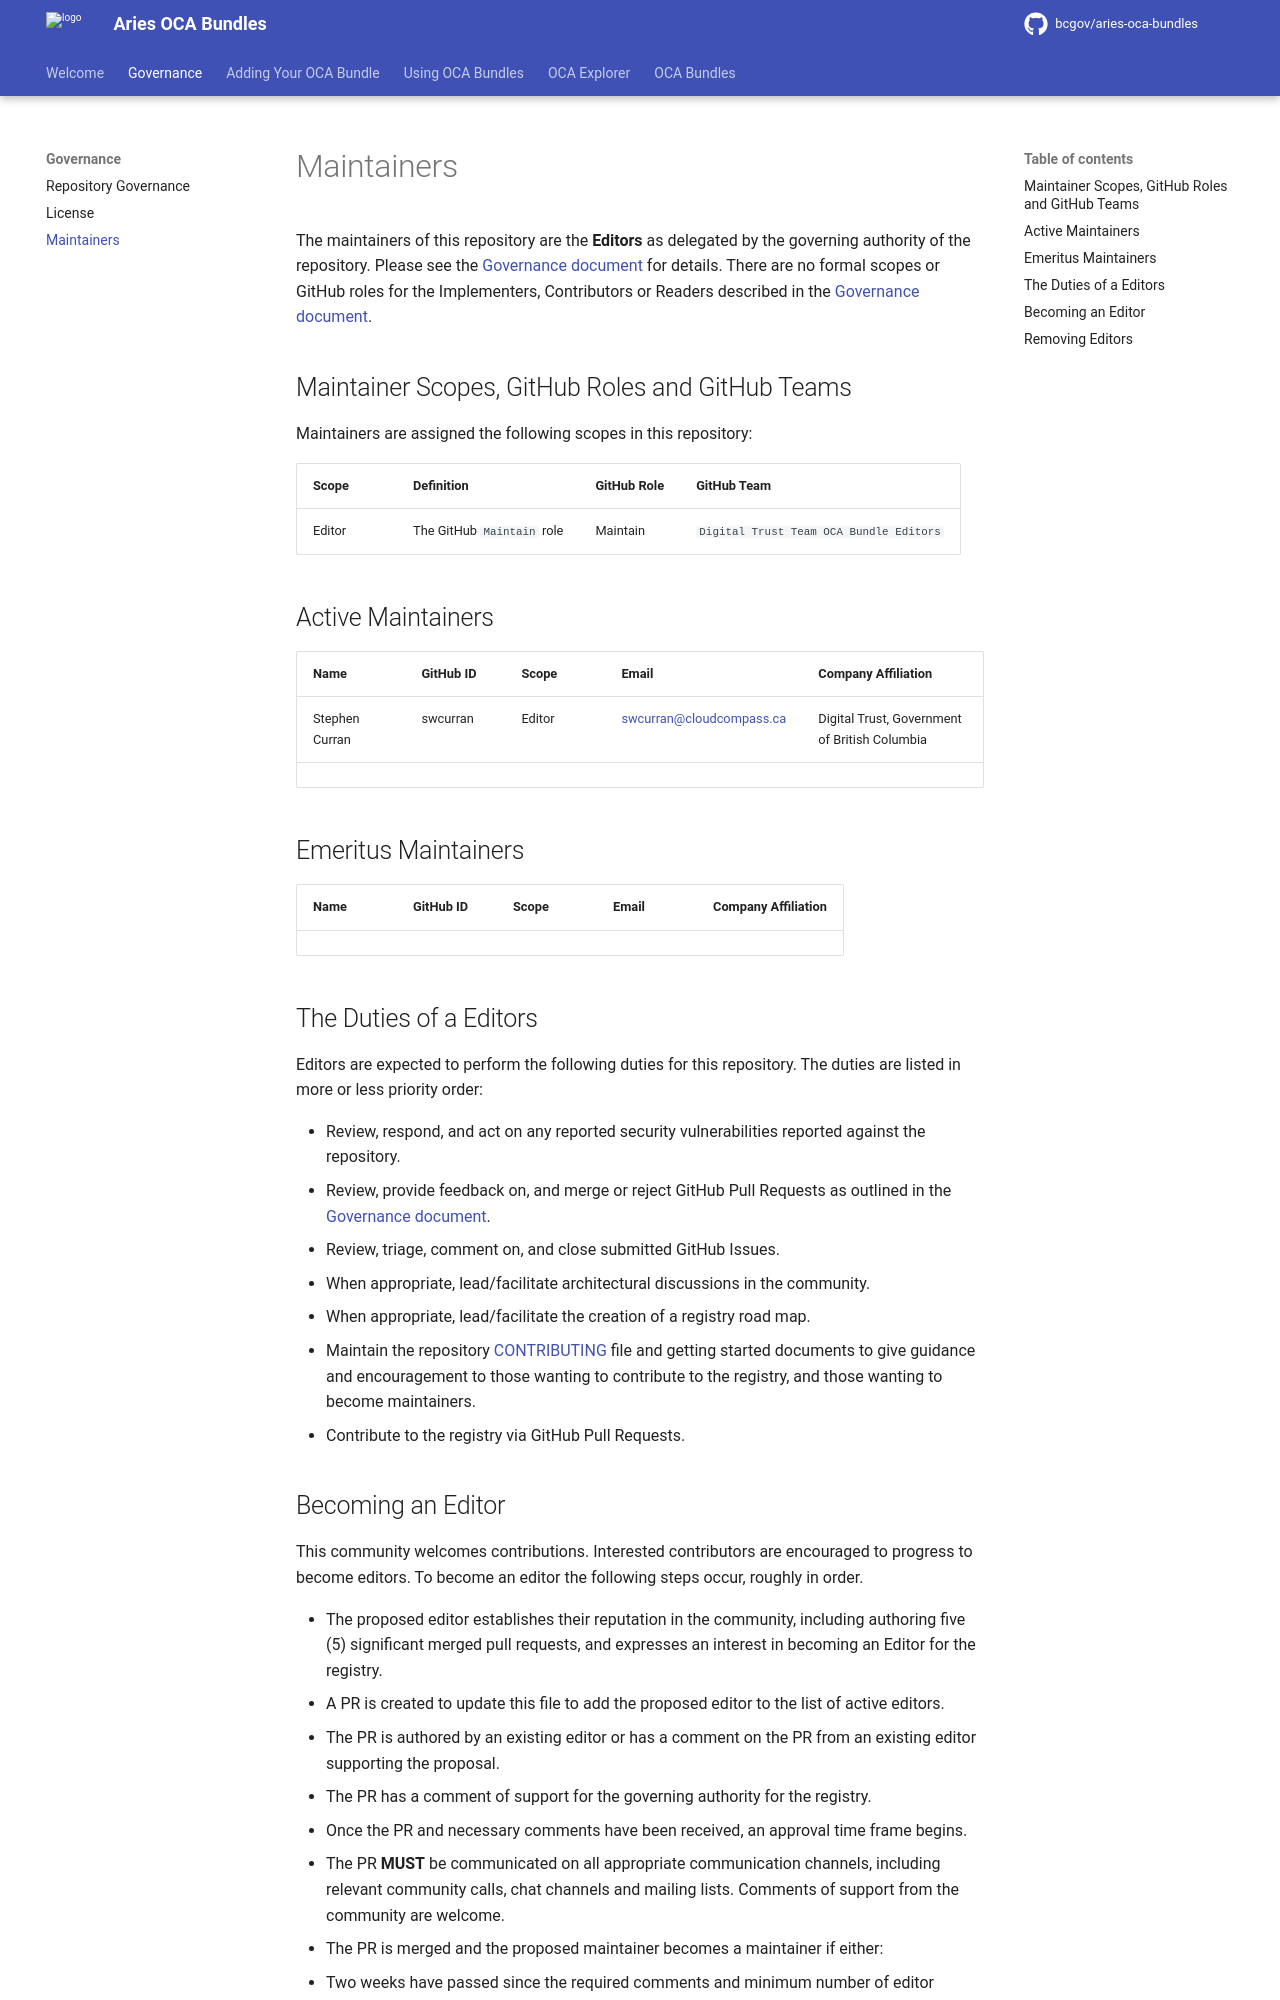

repository: bcgov/aries-oca-bundles · page: governance/MAINTAINERS/index.html · generator: mkdocs

# Maintainers

The maintainers of this repository are the **Editors** as delegated by the governing authority of the repository. Please
see the [Governance document] for details. There are no formal scopes or GitHub roles for the
Implementers, Contributors or Readers described in the [Governance document].

[Governance document]: docs/governance/GOVERNANCE.md

## Maintainer Scopes, GitHub Roles and GitHub Teams

Maintainers are assigned the following scopes in this repository:

| Scope  | Definition                 | GitHub Role | GitHub Team                             |
| ------ | -------------------------- | ----------- | --------------------------------------- |
| Editor | The GitHub `Maintain` role | Maintain    | `Digital Trust Team OCA Bundle Editors` |

## Active Maintainers

<!-- Please keep this sorted alphabetically by github -->

| Name           | GitHub ID | Scope  | Email                    | Company Affiliation                           |
| -------------- | --------- | ------ | ------------------------ | --------------------------------------------- |
| Stephen Curran | swcurran  | Editor | swcurran@cloudcompass.ca | Digital Trust, Government of British Columbia |
|                |           |        |                          |                                               |

## Emeritus Maintainers

| Name           | GitHub ID | Scope  | Email                    | Company Affiliation                           |
| -------------- | --------- | ------ | ------------------------ | --------------------------------------------- |
|                |           |        |                          |                                               |

## The Duties of a Editors

Editors are expected to perform the following duties for this repository. The duties are listed in more or less priority order:

- Review, respond, and act on any reported security vulnerabilities reported against the repository.
- Review, provide feedback on, and merge or reject GitHub Pull Requests as outlined in the [Governance document].
- Review, triage, comment on, and close submitted GitHub Issues.
- When appropriate, lead/facilitate architectural discussions in the community.
- When appropriate, lead/facilitate the creation of a registry road map.
- Maintain the repository [CONTRIBUTING] file and getting started documents to
  give guidance and encouragement to those wanting to contribute to the registry, and those wanting to become maintainers.
- Contribute to the registry via GitHub Pull Requests.

[CONTRIBUTING]: docs/contributing/CONTRIBUTING.md
